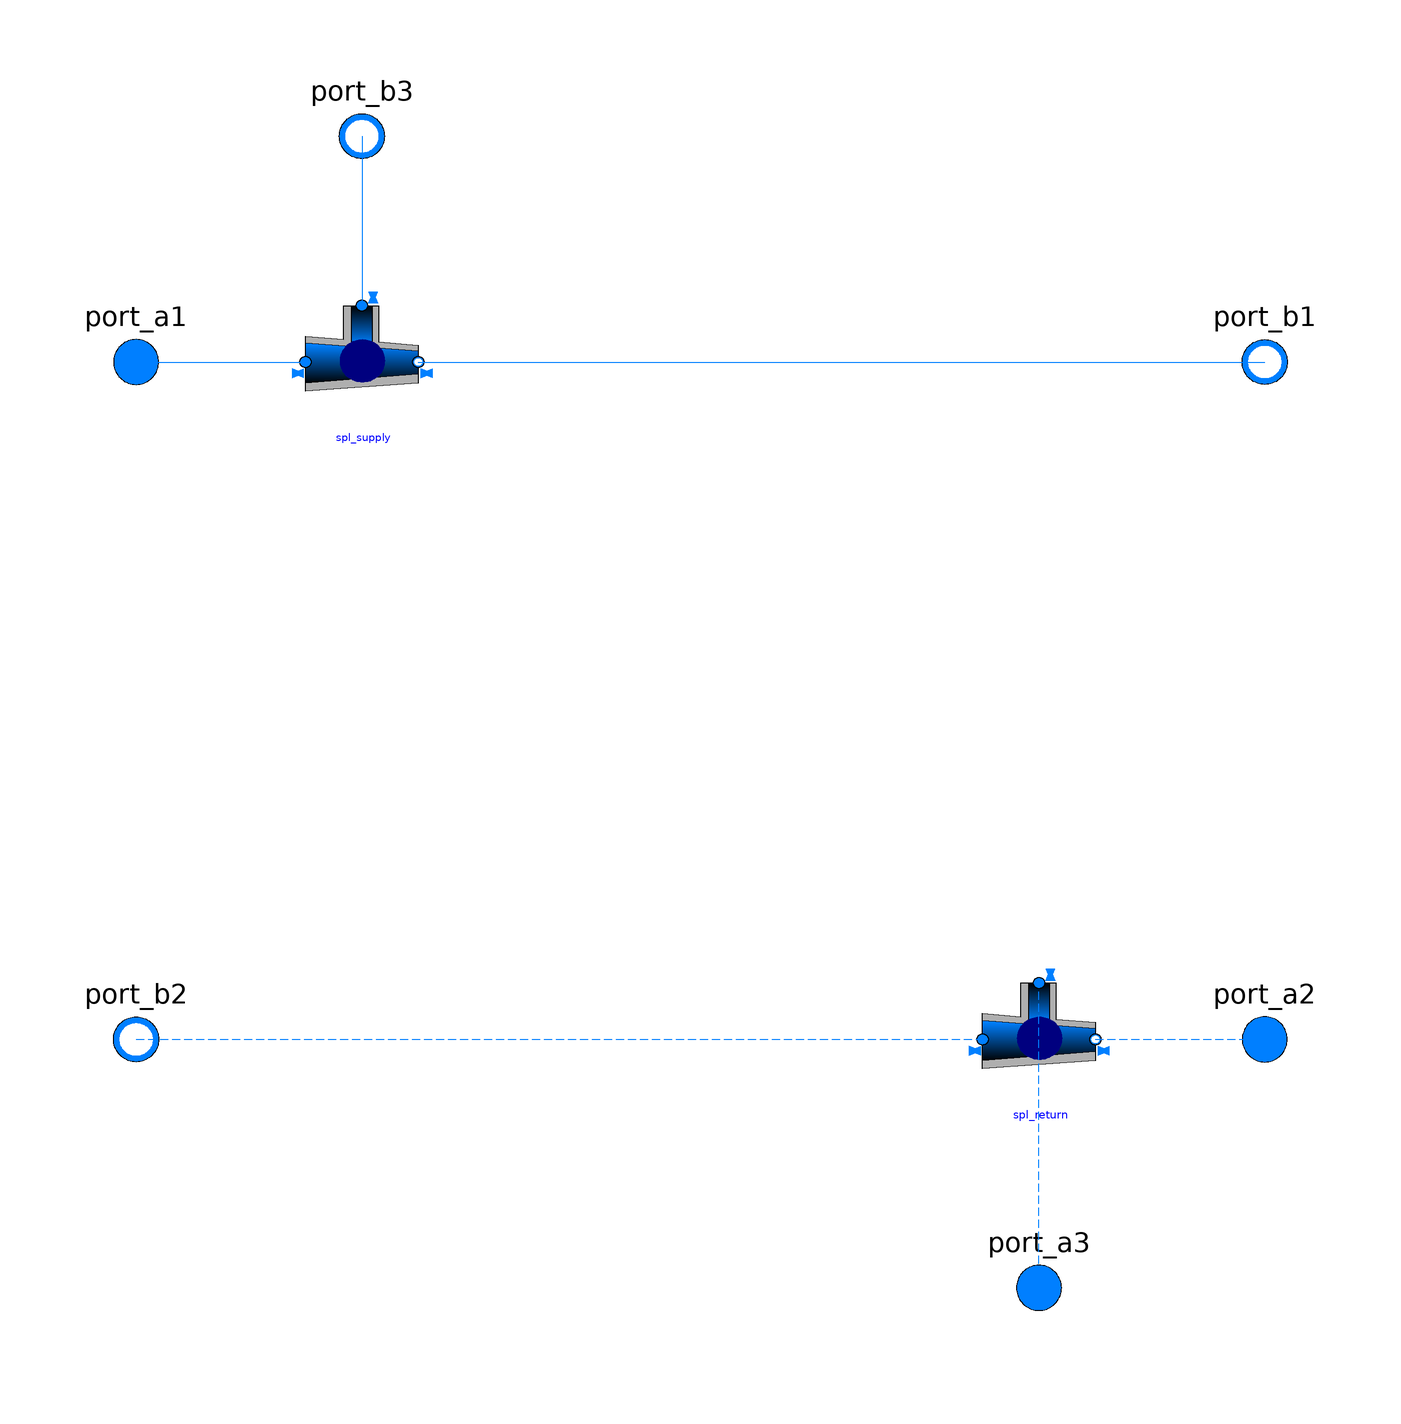

Above is the diagram view of the following Modelica model: its components placed by their Placement annotations and its connect equations drawn as lines.

model CollectorUnit "Collector unit"
  replaceable package Medium = Modelica.Media.Interfaces.PartialMedium
    "Medium in the component"
    annotation (__Dymola_choicesAllMatching=true);
  //Extensions
  extends Buildings.Fluid.Interfaces.PartialFourPort(
    redeclare package Medium1 = Medium,
    redeclare package Medium2 = Medium,
    final allowFlowReversal1 = allowFlowReversal,
    final allowFlowReversal2 = allowFlowReversal);
  extends Buildings.Fluid.Interfaces.LumpedVolumeDeclarations;
  parameter Boolean allowFlowReversal=true
    "= true to allow flow reversal, false restricts to design direction (port_a -> port_b)"
    annotation(Dialog(tab="Assumptions"));
  parameter Modelica.SIunits.MassFlowRate m_flow_nominal
    "Nominal mass flow rate"
    annotation(Dialog(group = "Nominal condition"));
  parameter Modelica.SIunits.MassFlowRate m_flow_small(min=0) = 1E-4*abs(m_flow_nominal)
    "Small mass flow rate for regularization of zero flow";
  Modelica.Fluid.Interfaces.FluidPort_a port_a3(
                     redeclare final package Medium = Medium,
                     m_flow(min=if allowFlowReversal1 then -Modelica.Constants.inf else 0),
                     h_outflow(start=Medium.h_default))
    "Fluid connector a1 (positive design flow direction is from port_a1 to port_b1)"
    annotation (Placement(transformation(extent={{50,-114},{70,-94}},
            rotation=0), iconTransformation(extent={{50,-114},{70,-94}})));
  Modelica.Fluid.Interfaces.FluidPort_b port_b3(
                     redeclare final package Medium = Medium,
                     m_flow(max=if allowFlowReversal2 then +Modelica.Constants.inf else 0),
                     h_outflow(start=Medium.h_default))
    "Fluid connector b2 (positive design flow direction is from port_a2 to port_b2)"
    annotation (Placement(transformation(extent={{-50,90},{-70,110}},
                          rotation=0),
                iconTransformation(extent={{-50,90},{-70,110}})));
  Buildings.Fluid.FixedResistances.SplitterFixedResistanceDpM spl_supply(
    redeclare package Medium = Medium,
    m_flow_nominal={m_flow_nominal,-m_flow_nominal,-m_flow_nominal},
    dp_nominal={0,0,0},
    massDynamics=Modelica.Fluid.Types.Dynamics.SteadyState,
    energyDynamics=Modelica.Fluid.Types.Dynamics.DynamicFreeInitial)
    annotation (Placement(transformation(extent={{-70,70},{-50,50}})));
  Buildings.Fluid.FixedResistances.SplitterFixedResistanceDpM spl_return(
    redeclare package Medium = Medium,
    m_flow_nominal={-m_flow_nominal,m_flow_nominal,m_flow_nominal},
    dp_nominal={0,0,0},
    massDynamics=Modelica.Fluid.Types.Dynamics.SteadyState,
    energyDynamics=Modelica.Fluid.Types.Dynamics.DynamicFreeInitial)
    annotation (Placement(transformation(extent={{50,-50},{70,-70}})));
equation
  connect(port_a1, spl_supply.port_1) annotation (Line(
      points={{-100,60},{-70,60}},
      color={0,127,255},
      smooth=Smooth.None));
  connect(port_b3, spl_supply.port_3) annotation (Line(
      points={{-60,100},{-60,70}},
      color={0,127,255},
      smooth=Smooth.None));
  connect(spl_supply.port_2, port_b1) annotation (Line(
      points={{-50,60},{100,60}},
      color={0,127,255},
      smooth=Smooth.None));
  connect(port_b2, spl_return.port_1) annotation (Line(
      points={{-100,-60},{50,-60}},
      color={0,127,255},
      smooth=Smooth.None,
      pattern=LinePattern.Dash));
  connect(spl_return.port_2, port_a2) annotation (Line(
      points={{70,-60},{100,-60}},
      color={0,127,255},
      smooth=Smooth.None,
      pattern=LinePattern.Dash));
  connect(port_a3, spl_return.port_3) annotation (Line(
      points={{60,-104},{60,-50}},
      color={0,127,255},
      smooth=Smooth.None,
      pattern=LinePattern.Dash));
  annotation (Diagram(coordinateSystem(preserveAspectRatio=false, extent={{-100,
            -100},{100,100}}), graphics), Documentation(revisions="<html>
<p><ul>
<li>November 2014 by Filip Jorissen:<br> 
Initial version</li>
</ul></p>
</html>"),
    Icon(coordinateSystem(preserveAspectRatio=false, extent={{-100,-100},{100,
            100}}),
        graphics={
        Line(
          points={{-100,-60},{100,-60}},
          color={0,128,255}),
        Line(
          points={{-100,60},{-60,60},{-60,100}},
          color={255,85,85}),
        Line(
          points={{-60,60},{100,60}},
          color={255,85,85}),
        Line(
          points={{60,-70},{60,-104}},
          color={0,128,255}),
        Polygon(
          points={{-80,68},{-68,68},{-68,80},{-52,80},{-52,68},{-20,68},{-20,52},
              {-80,52},{-80,68}},
          lineColor={255,85,85},
          fillColor={255,255,255},
          fillPattern=FillPattern.Solid),
        Polygon(
          points={{80,-68},{68,-68},{68,-80},{52,-80},{52,-68},{20,-68},{20,-52},
              {80,-52},{80,-68}},
          lineColor={0,128,255},
          fillColor={255,255,255},
          fillPattern=FillPattern.Solid)}));
end CollectorUnit;